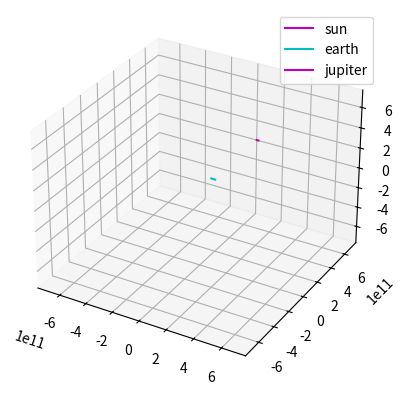

Reproduce this figure in Python.
import math
import random
import matplotlib.pyplot as plot
from mpl_toolkits.mplot3d import Axes3D

class point:
    def __init__(self, x,y,z):
        self.x = x
        self.y = y
        self.z = z

class body:
    def __init__(self, location, mass, velocity, name = ""):
        self.location = location
        self.mass = mass
        self.velocity = velocity
        self.name = name

def partial_step(point1, point2, time_step):
    ret = point(0,0,0)
    ret.x = point1.x + point2.x * time_step
    ret.y = point1.y + point2.y * time_step
    ret.z = point1.z + point2.z * time_step
    return ret

class Euler_integrator:
    def __init__(self, time_step, bodies):
        self.time_step = time_step
        self.bodies = bodies

    def calculate_single_body_acceleration(self, body_index):
        G_const = 6.67408e-11 #m3 kg-1 s-2
        acceleration = point(0,0,0)
        target_body = self.bodies[body_index]
        for index, external_body in enumerate(bodies):
            if index != body_index:
                r = (target_body.location.x - external_body.location.x)**2 + (target_body.location.y - external_body.location.y)**2 + (target_body.location.z - external_body.location.z)**2
                r = math.sqrt(r)
                tmp = G_const * external_body.mass / r**3
                acceleration.x += tmp * (external_body.location.x - target_body.location.x)
                acceleration.y += tmp * (external_body.location.y - target_body.location.y)
                acceleration.z += tmp * (external_body.location.z - target_body.location.z)
    
        return acceleration
    
    def update_location(self):
        for target_body in self.bodies:
            target_body.location.x += target_body.velocity.x * self.time_step
            target_body.location.y += target_body.velocity.y * self.time_step
            target_body.location.z += target_body.velocity.z * self.time_step
           
    def compute_velocity(self):
        for body_index, target_body in enumerate(self.bodies):
            acceleration = self.calculate_single_body_acceleration(body_index)
            target_body.velocity.x += acceleration.x * self.time_step
            target_body.velocity.y += acceleration.y * self.time_step
            target_body.velocity.z += acceleration.z * self.time_step 
    
    
    def update_location(self):
        for target_body in self.bodies:
            target_body.location.x += target_body.velocity.x * self.time_step
            target_body.location.y += target_body.velocity.y * self.time_step
            target_body.location.z += target_body.velocity.z * self.time_step

    def compute_gravity_step(self):
        self.compute_velocity()
        self.update_location()


  

class RK4_integrator:
    def __init__(self, time_step, bodies):
        self.time_step = time_step
        self.bodies = bodies

    def calculate_single_body_acceleration(self, body_index):
        G_const = 6.67408e-11 #m3 kg-1 s-2
        acceleration = point(0,0,0)
        target_body = self.bodies[body_index]

        k1 = point (0,0,0)
        k2 = point (0,0,0)
        k3 = point (0,0,0)
        k4 = point (0,0,0)
        tmp_loc = point (0,0,0)
        tmp_vel = point (0,0,0)

        for index, external_body in enumerate(self.bodies):
            if index != body_index:
                r = (target_body.location.x - external_body.location.x)**2 + (target_body.location.y - external_body.location.y)**2 + (target_body.location.z - external_body.location.z)**2
                r = math.sqrt(r)
                tmp = G_const * external_body.mass / r**3

                k1.x = tmp * (external_body.location.x - target_body.location.x)
                k1.y = tmp * (external_body.location.y - target_body.location.y)
                k1.z = tmp * (external_body.location.z - target_body.location.z)
                
                tmp_vel = partial_step(target_body.velocity, k1, 0.5)
                tmp_loc = partial_step(target_body.location, tmp_vel, 0.5)

	    		#k2 - acceleration 0.5 timesteps in the future based on k1 acceleration value
                k2.x = (tmp_loc.x - (tmp_loc.x + tmp_vel.x * 0.5 * self.time_step)) * tmp
                k2.y = (tmp_loc.y - (tmp_loc.y + tmp_vel.y * 0.5 * self.time_step)) * tmp
                k2.z = (tmp_loc.z - (tmp_loc.z + tmp_vel.z * 0.5 * self.time_step)) * tmp

                tmp_vel = partial_step(target_body.velocity, k2, 0.5)

	    		#k3 acceleration 0.5 timesteps in the future using k2 acceleration
                k3.x = (tmp_loc.x - (tmp_loc.x + tmp_vel.x * 0.5 * self.time_step)) * tmp
                k3.y = (tmp_loc.y - (tmp_loc.y + tmp_vel.y * 0.5 * self.time_step)) * tmp
                k3.z = (tmp_loc.z - (tmp_loc.z + tmp_vel.z * 0.5 * self.time_step)) * tmp

                tmp_vel = partial_step(target_body.velocity, k3, 1)
                tmp_loc = partial_step(target_body.location, tmp_vel, 0.5)

	    		#k4 - location 1 timestep in the future using k3 acceleration
                k4.x = (external_body.location.x - (tmp_loc.x + tmp_vel.x * self.time_step)) * tmp;
                k4.y = (external_body.location.y - (tmp_loc.y + tmp_vel.y * self.time_step)) * tmp;
                k4.z = (external_body.location.z - (tmp_loc.z + tmp_vel.z * self.time_step)) * tmp;

                acceleration.x += (k1.x + k2.x * 2 + k3.x * 2 + k4.x) / 6;
                acceleration.y += (k1.y + k2.y * 2 + k3.y * 2 + k4.y) / 6;
                acceleration.z += (k1.z + k2.z * 2 + k3.z * 2 + k4.z) / 6;

        return acceleration
    
    def update_location(self):
        for target_body in self.bodies:
            target_body.location.x += target_body.velocity.x * self.time_step
            target_body.location.y += target_body.velocity.y * self.time_step
            target_body.location.z += target_body.velocity.z * self.time_step
           
    def compute_velocity(self):
        for body_index, target_body in enumerate(self.bodies):
            acceleration = self.calculate_single_body_acceleration(body_index)
            target_body.velocity.x += acceleration.x * self.time_step
            target_body.velocity.y += acceleration.y * self.time_step
            target_body.velocity.z += acceleration.z * self.time_step 
    
    
    def update_location(self):
        for target_body in self.bodies:
            target_body.location.x += target_body.velocity.x * self.time_step
            target_body.location.y += target_body.velocity.y * self.time_step
            target_body.location.z += target_body.velocity.z * self.time_step

    def compute_gravity_step(self):
        self.compute_velocity()
        self.update_location()
    



def plot_output(bodies, outfile = None):
    fig = plot.figure()
    colours = ['r','b','g','y','m','c']
    ax = fig.add_subplot(1,1,1, projection='3d')
    max_range = 0
    for current_body in bodies: 
        max_dim = max(max(current_body["x"]),max(current_body["y"]),max(current_body["z"]))
        if max_dim > max_range:
            max_range = max_dim
        ax.plot(current_body["x"], current_body["y"], current_body["z"], c = random.choice(colours), label = current_body["name"])        
    
    ax.set_xlim([-max_range,max_range])    
    ax.set_ylim([-max_range,max_range])
    ax.set_zlim([-max_range,max_range])
    ax.legend()        

    if outfile:
        plot.savefig(outfile)
    else:
        plot.show()

def run_simulation(integrator, names = None, number_of_steps = 10000, report_freq = 100):

    #create output container for each body
    body_locations_hist = []
    for current_body in bodies:
        body_locations_hist.append({"x":[], "y":[], "z":[], "name":current_body.name})
        
    for i in range(1, int(number_of_steps)):
        integrator.compute_gravity_step()            
        
        if i % report_freq == 0:
            for index, body_location in enumerate(body_locations_hist):
                body_location["x"].append(bodies[index].location.x)
                body_location["y"].append(bodies[index].location.y)           
                body_location["z"].append(bodies[index].location.z)       

    return body_locations_hist        
            
#planet data (location (m), mass (kg), velocity (m/s)
sun = {"location":point(0,0,0), "mass":2e30, "velocity":point(0,0,0)}
mercury = {"location":point(0,5.0e10,0), "mass":3.285e23, "velocity":point(47000,0,0)}
venus = {"location":point(0,1.1e11,0), "mass":4.8e24, "velocity":point(35000,0,0)}
earth = {"location":point(0,1.5e11,1e10), "mass":6e24, "velocity":point(30000,0,0)}
mars = {"location":point(0,2.2e11,0), "mass":6.4e23, "velocity":point(24000,0,0)}
jupiter = {"location":point(0,7.7e11,0), "mass":1e28, "velocity":point(13000,0,0)}
saturn = {"location":point(0,1.4e12,0), "mass":5.7e26, "velocity":point(9000,0,0)}
uranus = {"location":point(0,2.8e12,0), "mass":8.7e25, "velocity":point(6835,0,0)}
neptune = {"location":point(0,4.5e12,0), "mass":1e26, "velocity":point(5477,0,0)}
pluto = {"location":point(0,3.7e12,0), "mass":1.3e22, "velocity":point(4748,0,0)}

if __name__ == "__main__":

    #build list of planets in the simulation, or create your own
    bodies = [
        body( location = sun["location"], mass = sun["mass"], velocity = sun["velocity"], name = "sun"),
        body( location = earth["location"], mass = earth["mass"], velocity = earth["velocity"], name = "earth"),
        body ( location = jupiter["location"], mass = jupiter["mass"], velocity = jupiter["velocity"], name = "jupiter")
        ]
    
    integrator = RK4_integrator(time_step = 100, bodies = bodies)
    motions = run_simulation(integrator, number_of_steps = 1e4, report_freq = 1e2)
    plot_output(motions)